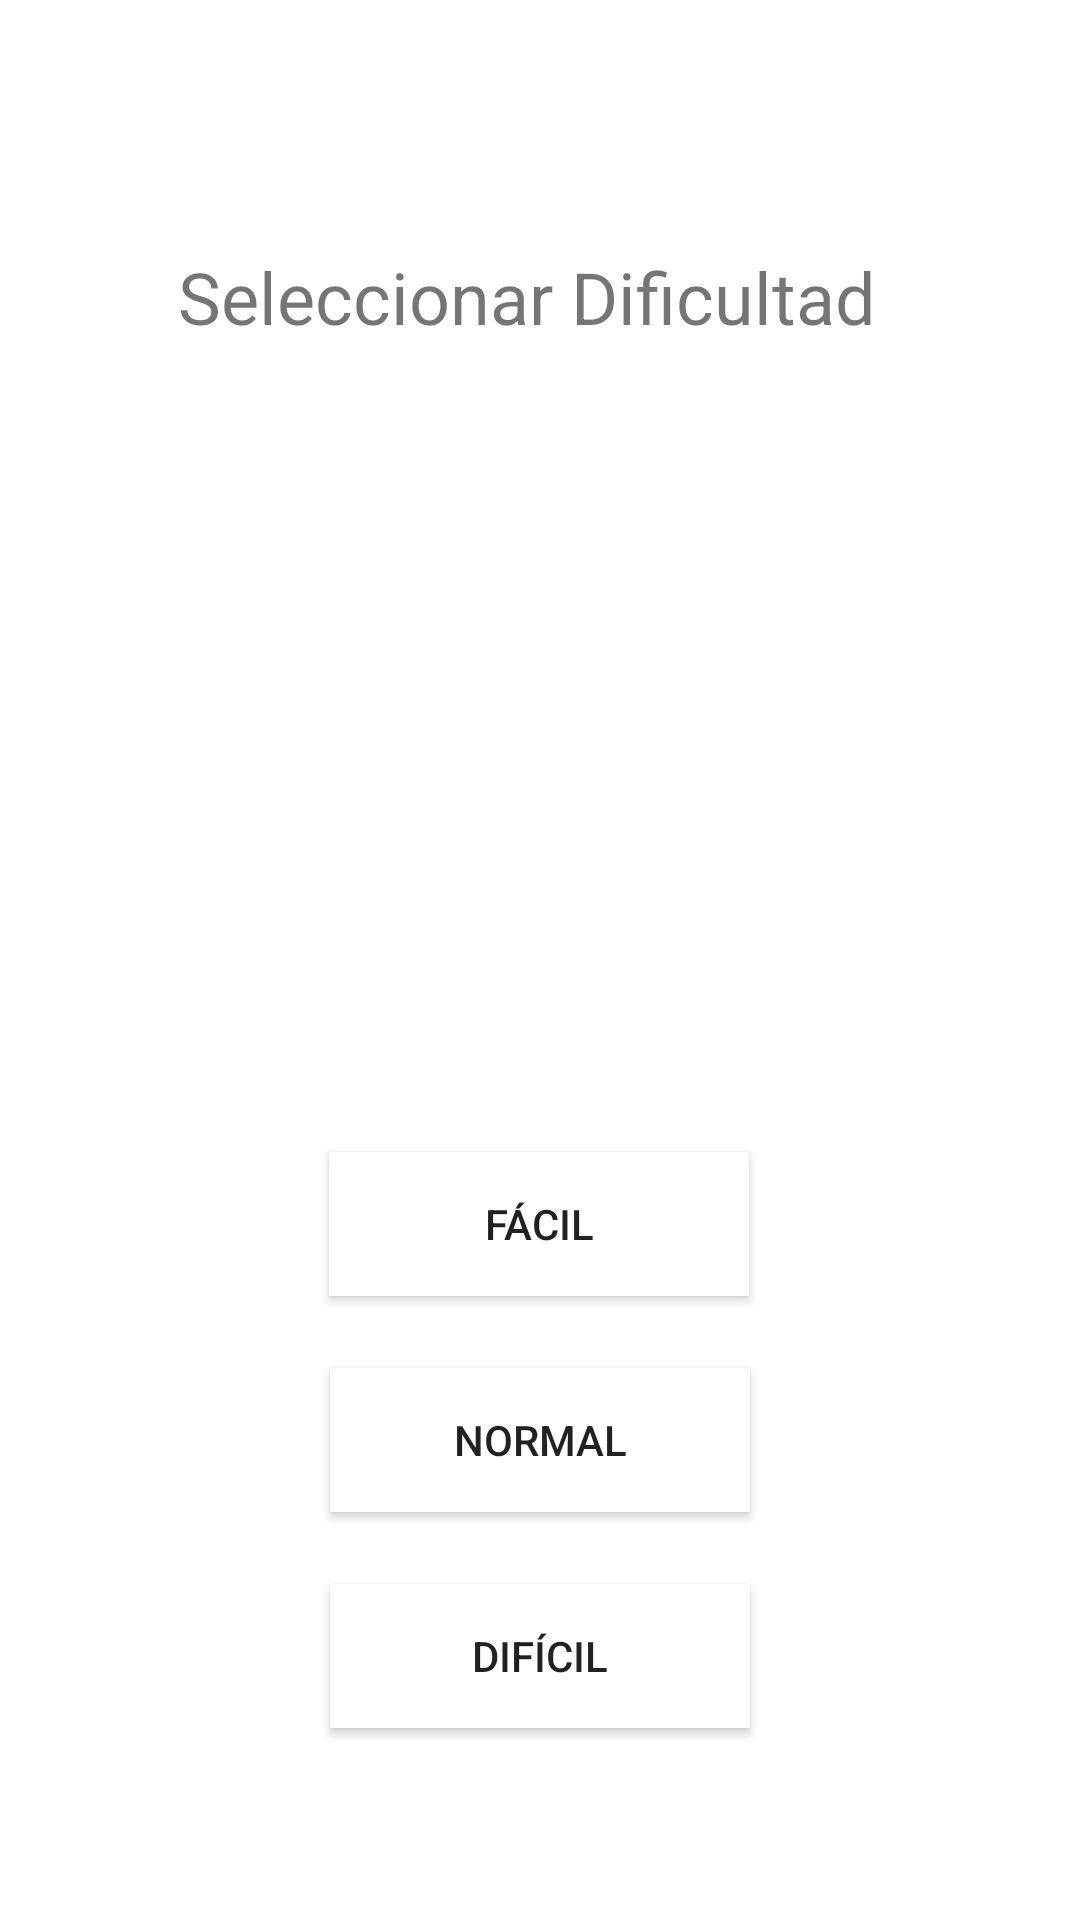

Write the Android layout XML for this screen, with the resource values it uses.
<!-- AndroidManifest.xml: application theme Theme.SoundMemory -->
<!-- res/layout/fragment_menu_juego.xml -->
<?xml version="1.0" encoding="utf-8"?>
<androidx.constraintlayout.widget.ConstraintLayout xmlns:android="http://schemas.android.com/apk/res/android"
    xmlns:app="http://schemas.android.com/apk/res-auto"
    xmlns:tools="http://schemas.android.com/tools"
    android:id="@+id/menuJuego"
    android:layout_width="match_parent"
    android:layout_height="match_parent"
    android:contentDescription="@string/menu_de_dificultad_veamos_de_que_eres_capaz">


    <Button
        android:id="@+id/botonFacil"
        android:layout_width="140dp"
        android:layout_height="wrap_content"
        android:layout_marginBottom="208dp"
        android:background="#ffffff"
        android:contentDescription="@string/strBtnNivelFacilDescripcion"
        android:tag="@string/strBtnNivelFacil"
        android:text="@string/strBtnNivelFacil"
        app:layout_constraintBottom_toBottomOf="parent"
        app:layout_constraintEnd_toEndOf="parent"
        app:layout_constraintHorizontal_bias="0.498"
        app:layout_constraintStart_toStartOf="parent"
        tools:text="fácil" />

    <TextView
        android:id="@+id/textViewInstrucciones"
        android:layout_width="242dp"
        android:layout_height="34dp"
        android:contentDescription="@string/strSeleccionaDificultadDescripcion"
        android:tag="@string/strSeleccionaDificultad"
        android:text="@string/strSeleccionaDificultad"
        android:textSize="24sp"
        app:layout_constraintBottom_toTopOf="@+id/botonFacil"
        app:layout_constraintEnd_toEndOf="parent"
        app:layout_constraintHorizontal_bias="0.502"
        app:layout_constraintStart_toStartOf="parent"
        app:layout_constraintTop_toTopOf="parent"
        app:layout_constraintVertical_bias="0.236"
        tools:text="Seleccionar Dificultad" />

    <Button
        android:id="@+id/botonNormal"
        android:layout_width="140dp"
        android:layout_height="wrap_content"
        android:background="#ffffff"
        android:contentDescription="@string/strBtnNivelMedioDescripcion"
        android:text="@string/strBtnNivelMedio"
        app:layout_constraintBottom_toTopOf="@+id/botonDificil"
        app:layout_constraintEnd_toEndOf="parent"
        app:layout_constraintStart_toStartOf="parent"
        app:layout_constraintTop_toBottomOf="@+id/botonFacil" />

    <Button
        android:id="@+id/botonDificil"
        android:layout_width="140dp"
        android:layout_height="wrap_content"
        android:layout_marginBottom="64dp"
        android:background="#ffffff"
        android:contentDescription="@string/strBtnNivelDificilDescripcion"
        android:tag="@string/strBtnNivelDificil"
        android:text="@string/strBtnNivelDificil"
        app:layout_constraintBottom_toBottomOf="parent"
        app:layout_constraintEnd_toEndOf="parent"
        app:layout_constraintStart_toStartOf="parent"
        tools:text="Dificil" />



</androidx.constraintlayout.widget.ConstraintLayout>
<!-- resources referenced by this layout -->
<resources>
  <string name="menu_de_dificultad_veamos_de_que_eres_capaz">Menu de dificultad, veamos de que eres capaz.</string>
  <string name="strBtnNivelDificil">Difícil</string>
  <string name="strBtnNivelDificilDescripcion">dificil, para los que quieran un reto, con 12 cartas.</string>
  <string name="strBtnNivelFacil">Fácil</string>
  <string name="strBtnNivelFacilDescripcion">Fácil, para los principiantes con 6 cartas.</string>
  <string name="strBtnNivelMedio">Normal</string>
  <string name="strBtnNivelMedioDescripcion">Normal, para quienes saben jugar con 8 cartas.</string>
  <string name="strSeleccionaDificultad">Seleccionar Dificultad</string>
  <string name="strSeleccionaDificultadDescripcion">Seleccionar Dificultad, vienen tres opciones. Facil, normal y dificil</string>
  <style name="Theme.SoundMemory" parent="Theme.MaterialComponents.DayNight.DarkActionBar">
          
          <item name="colorPrimary">@color/white</item>
          <item name="colorPrimaryVariant">@color/purple_700</item>
          <item name="colorOnPrimary">@color/black</item>
          
          <item name="colorSecondary">@color/purple_500</item>
          <item name="colorSecondaryVariant">@color/teal_700</item>
          <item name="colorOnSecondary">@color/black</item>
          
          <item name="android:statusBarColor" tools:targetApi="l">?attr/colorPrimaryVariant</item>
          
      </style>
  <color name="white">#FFFFFFFF</color>
  <color name="purple_700">#FF3700B3</color>
  <color name="black">#FF000000</color>
  <color name="purple_500">#FF6200EE</color>
  <color name="teal_700">#FF018786</color>
</resources>
